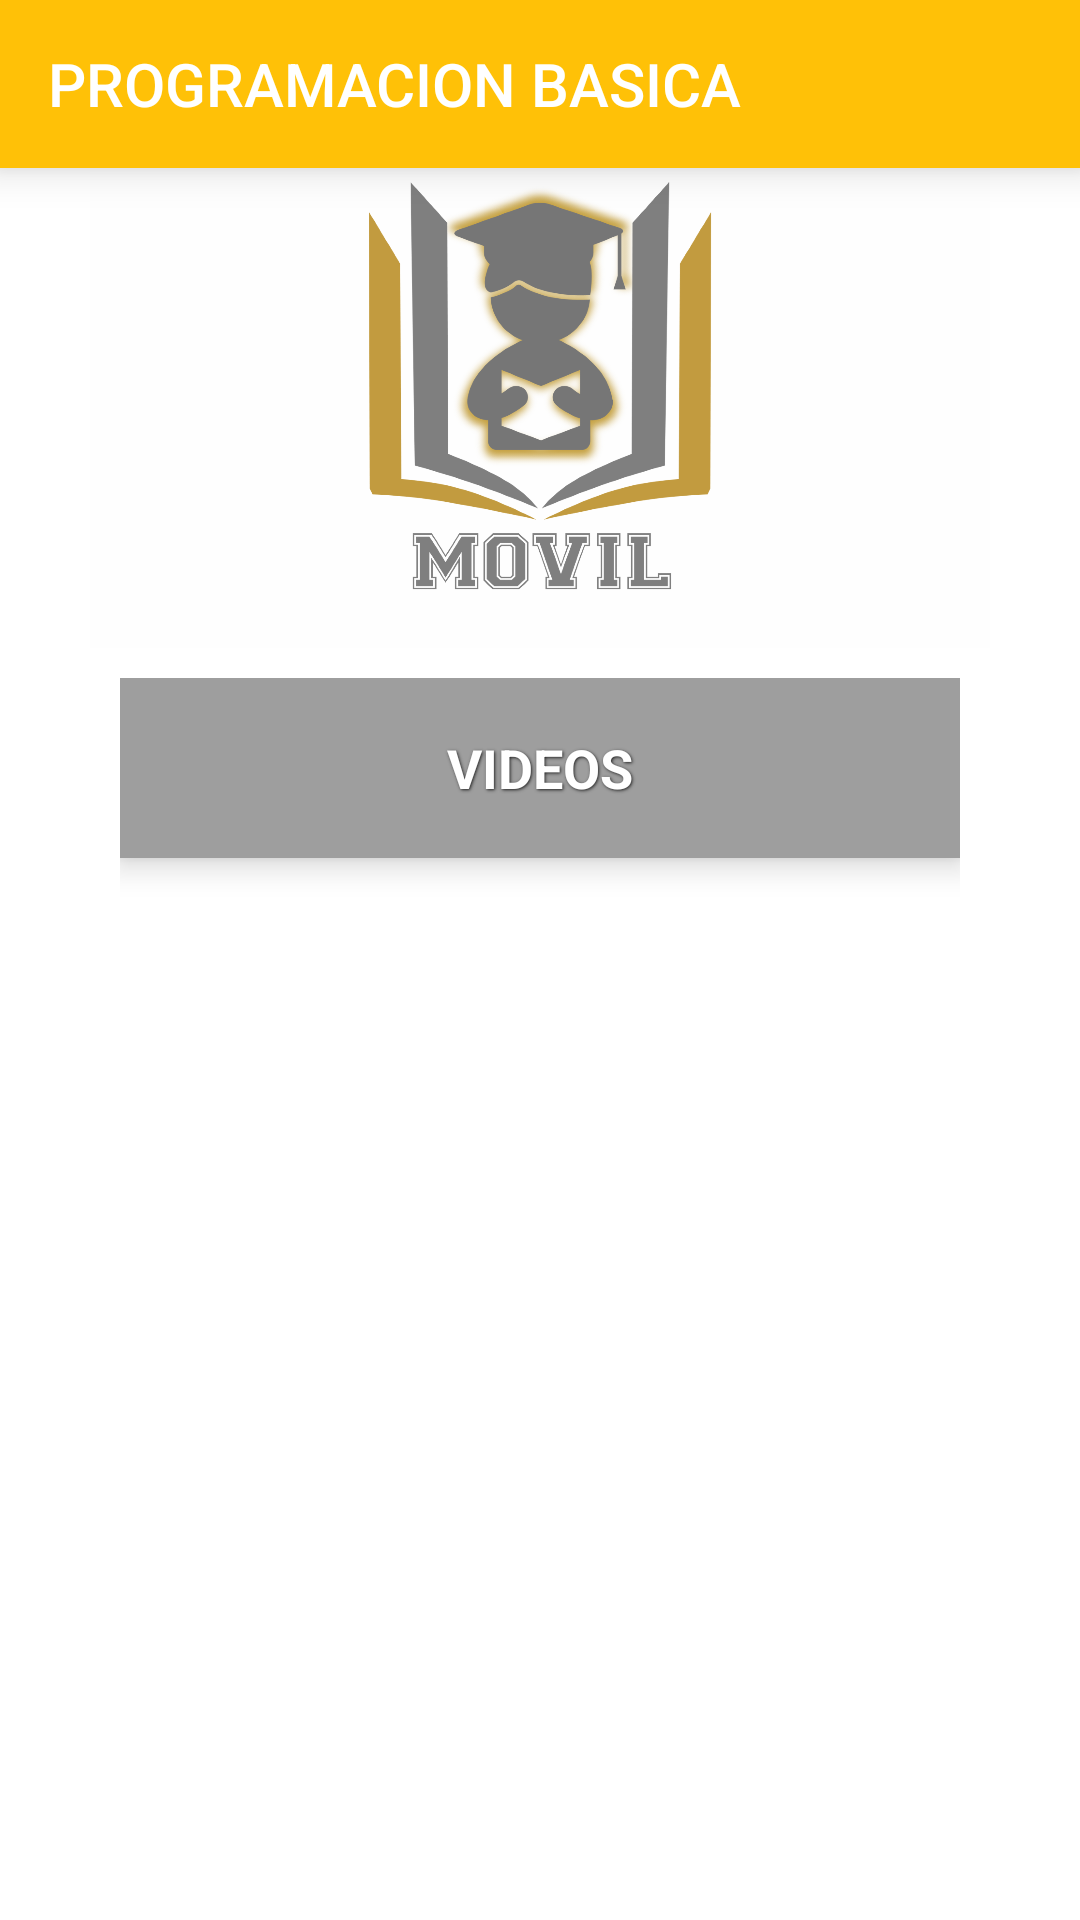

Here is an Android app screen rendered from its layout file. Give the layout XML and the strings, colors and styles it references.
<!-- AndroidManifest.xml: application theme AppTheme -->
<!-- res/layout/activity_pb.xml -->
<?xml version="1.0" encoding="utf-8"?>
<RelativeLayout xmlns:android="http://schemas.android.com/apk/res/android"
    xmlns:app="http://schemas.android.com/apk/res-auto"
    xmlns:tools="http://schemas.android.com/tools"
    android:layout_width="match_parent"
    android:layout_height="match_parent"
    android:background="@color/white"
    tools:context="com.codigo55.umovil.activitys.activity_pb">

    

    <android.support.v7.widget.Toolbar
        android:id="@+id/toolbar"
        android:layout_width="match_parent"
        android:layout_height="wrap_content"
        android:background="@color/primary"
        android:elevation="8dp"
        android:theme="@style/ThemeOverlay.AppCompat.Dark.ActionBar"
        app:title="@string/Pb">

    </android.support.v7.widget.Toolbar>

    

    

    <android.support.v7.widget.LinearLayoutCompat
        android:layout_width="match_parent"
        android:layout_height="match_parent"
        android:layout_below="@id/toolbar"
        android:orientation="vertical">

        <TextView
            android:layout_width="300dp"
            android:layout_height="160dp"
            android:layout_gravity="center"
            android:background="@drawable/iv_dashboard" />

        <ScrollView
            android:layout_width="match_parent"
            android:layout_height="match_parent">

            <LinearLayout
                android:layout_width="match_parent"
                android:layout_height="wrap_content"
                android:background="@color/white"
                android:orientation="vertical"
                android:paddingLeft="40dp"
                android:paddingTop="10dp"
                android:paddingRight="40dp">

                
                <LinearLayout
                    android:layout_width="match_parent"
                    android:layout_height="wrap_content"
                    android:layout_marginBottom="40dp"
                    android:background="@color/white"
                    android:baselineAligned="false"
                    android:elevation="6dp"
                    android:orientation="horizontal"
                    android:weightSum="1">

                    <LinearLayout
                        android:layout_width="0dp"
                        android:layout_height="60dp"
                        android:layout_weight="1"
                        android:background="@color/accent"
                        android:orientation="vertical">

                        <TextView
                            android:layout_width="match_parent"
                            android:layout_height="match_parent"
                            android:elevation="10dp"
                            android:gravity="center"
                            android:shadowColor="@color/primary_text"
                            android:shadowDx="1"
                            android:shadowDy="1"
                            android:shadowRadius="2"
                            android:text="@string/vd"
                            android:textColor="@color/white"
                            android:textSize="18sp"
                            android:textStyle="bold" />

                    </LinearLayout>

                </LinearLayout>

            </LinearLayout>

        </ScrollView>

    </android.support.v7.widget.LinearLayoutCompat>

</RelativeLayout>
<!-- resources referenced by this layout -->
<resources>
  <color name="accent">#9E9E9E</color>
  <color name="primary">#FFC107</color>
  <color name="primary_text">#212121</color>
  <color name="white">#fff</color>
  <!-- drawable iv_dashboard: png bitmap (drawable, 136997 bytes) -->
  <string name="Pb">PROGRAMACION BASICA</string>
  <string name="vd">VIDEOS</string>
  <style name="AppTheme" parent="Theme.AppCompat.Light.NoActionBar">
          <item name="colorPrimary">@color/primary</item>
          <item name="colorPrimaryDark">@color/primary_dark</item>
          <item name="colorAccent">@color/accent</item>
          <item name="android:windowBackground">@drawable/splash</item>
      </style>
  <color name="primary_dark">#BDBDBD</color>
  <!-- drawable splash (drawable) -->
  <?xml version="1.0" encoding="utf-8"?>
  <layer-list xmlns:android="http://schemas.android.com/apk/res/android">
      <item android:drawable="@color/ic_launcher_background"/>
      <item>
          <bitmap
              android:gravity="center"
              android:src="@drawable/ic_umovil"/>
      </item>
  </layer-list>
  <color name="ic_launcher_background">#FDFDFD</color>
  <!-- drawable ic_umovil: png bitmap (drawable, 36715 bytes) -->
</resources>
